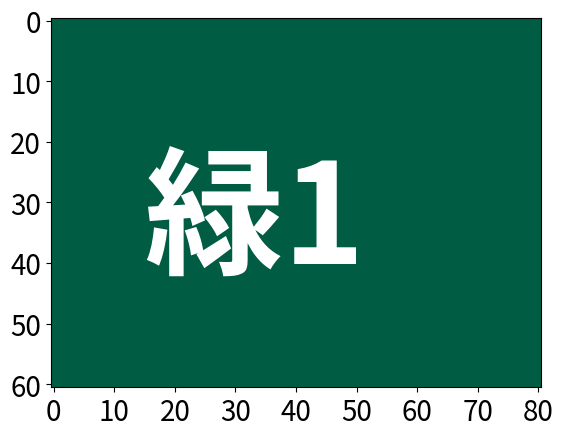
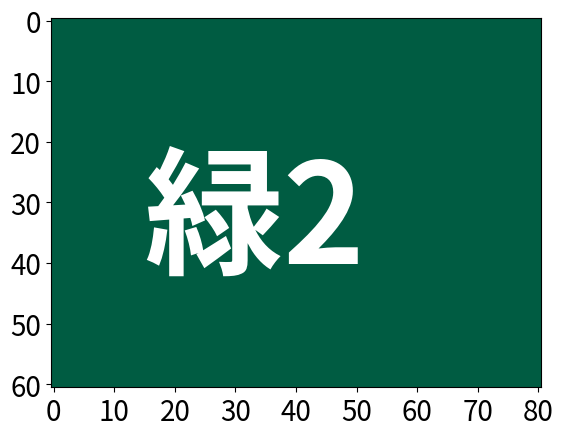
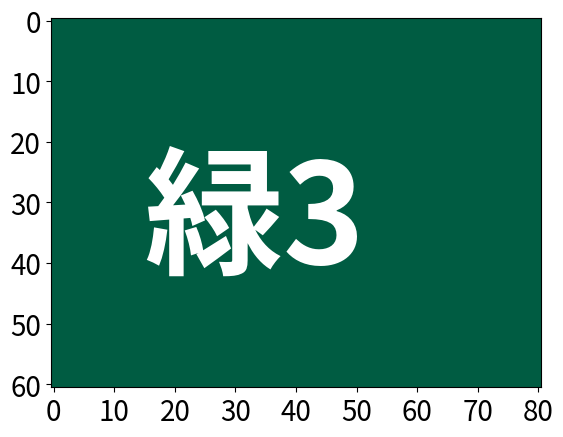
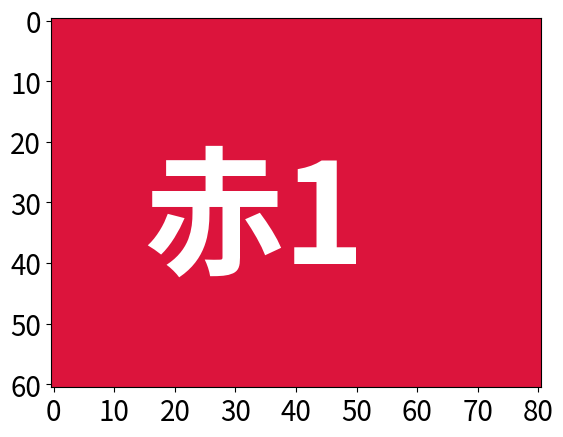
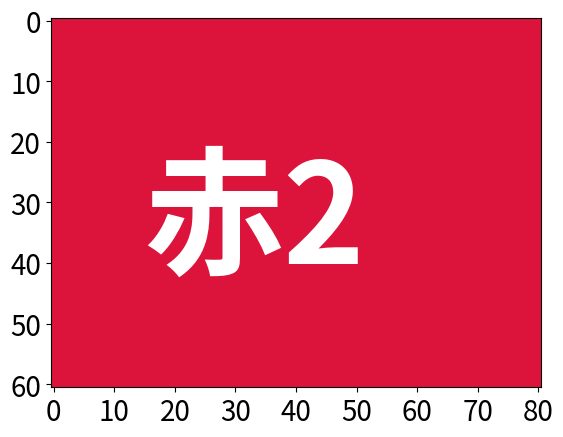
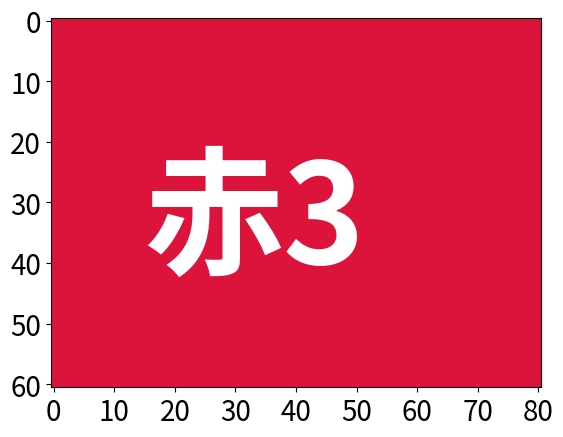
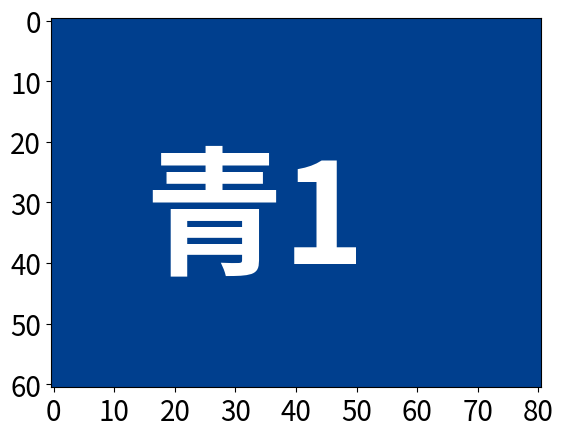
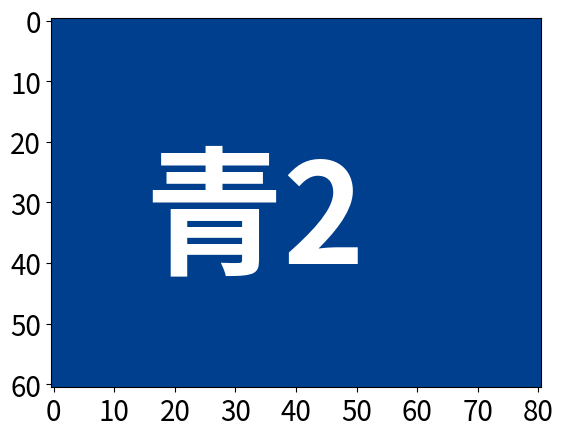
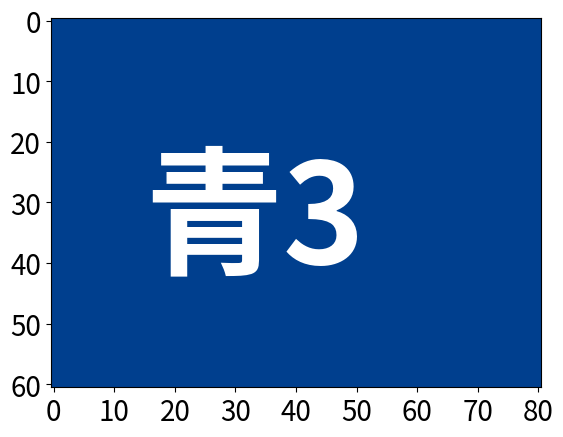
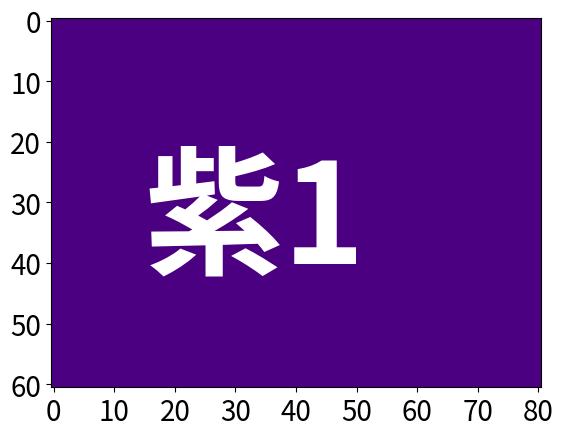
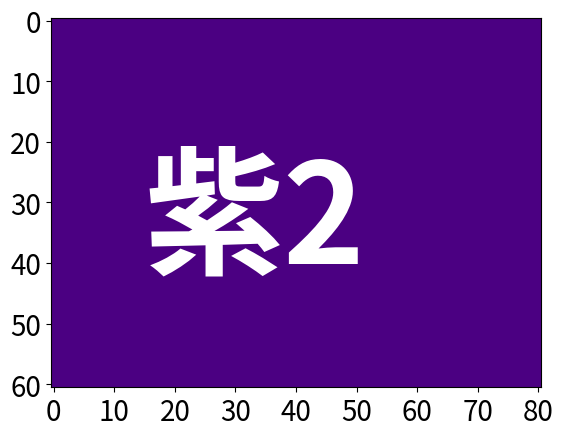
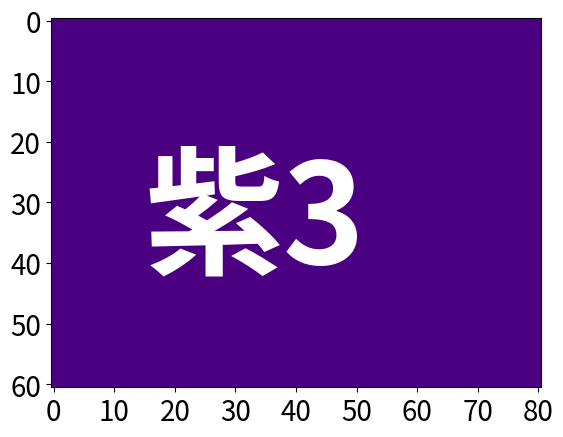
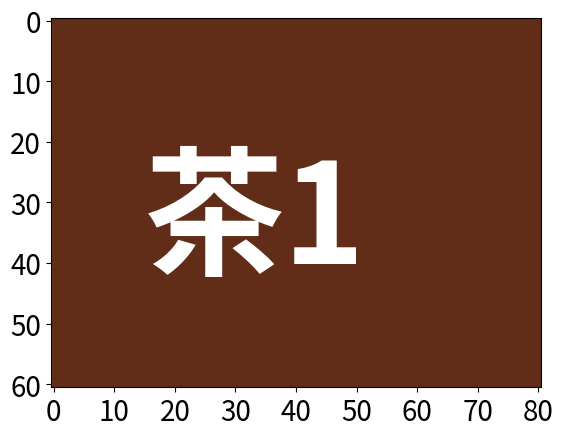
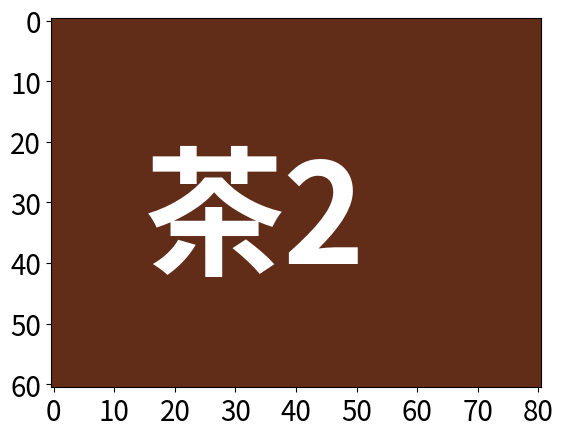
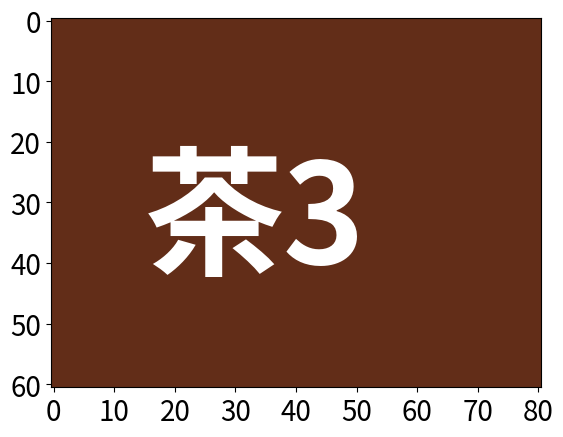
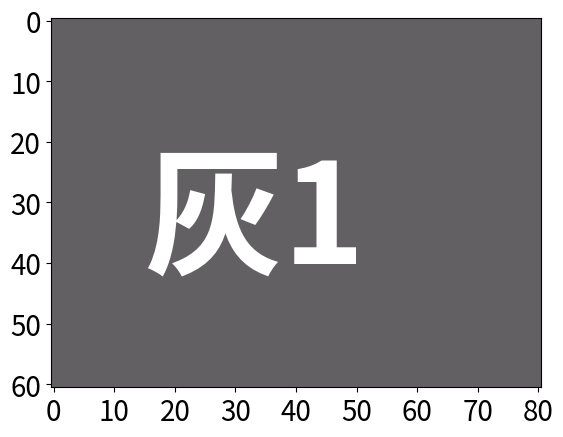

These charts were generated, in order, by the following Python code:
#!/opt/anaconda3/bin/python
# ======================================================================
# 色づいた背景の中央付近に"色+数字"が白文字で表示された画像を生成する
# 例えば，緑色の背景の中央付近に"緑1"と表示した画像green1.pngを生成する
#
# Created on 2024/03/26, author: L3onSW
# ======================================================================
import os
from PIL import Image
import numpy as np
import matplotlib.pyplot as plt
from matplotlib import rcParams
rcParams['font.family'] = 'sans-serif'
rcParams['font.sans-serif'] = ['Hiragino Maru Gothic Pro',
                               'Yu Gothic',
                               'Meirio',
                               'Takao',
                               'IPAexGothic',
                               'IPAPGothic',
                               'Noto Sans CJK JP']

# 全色共通で各色ごとに生成する画像の枚数
num = 3
# RGBのタプルを順に格納したリスト(ただし白色の文字を挿入して見やすい色を選択)
rgb_list = []
# RGBのタプルを順に格納したリストに対応した色の名前(ただし1文字の漢字で統一)
color_kanji_list = []
# RGBのタプルを順に格納したリストに対応した色の名前(ただし英語)
color_english_list = []

# 緑色(green)
rgb_green = (0, 92, 66)
rgb_list.append(rgb_green)
color_kanji_list.append("緑")
color_english_list.append("green")
# 赤色(red)
rgb_red = (220, 20, 60)
rgb_list.append(rgb_red)
color_kanji_list.append("赤")
color_english_list.append("red")
# 青色(blue)
rgb_blue = (0, 63, 142)
rgb_list.append(rgb_blue)
color_kanji_list.append("青")
color_english_list.append("blue")
# 紫色(purple)
rgb_purple = (75, 0, 130)
rgb_list.append(rgb_purple)
color_kanji_list.append("紫")
color_english_list.append("purple")
# 茶色(brown)
rgb_brown = (98, 45, 24)
rgb_list.append(rgb_brown)
color_kanji_list.append("茶")
color_english_list.append("brown")
# 灰色(gray)
rgb_gray = (98, 96, 99)
rgb_list.append(rgb_gray)
color_kanji_list.append("灰")
color_english_list.append("gray")
# 桃色(pink)
rgb_pink = (216, 52, 115)
rgb_list.append(rgb_pink)
color_kanji_list.append("桃")
color_english_list.append("pink")
# 黒色(black)
rgb_black = (0, 0, 0)
rgb_list.append(rgb_black)
color_kanji_list.append("黒")
color_english_list.append("black")
# 水色(light blue)
rgb_light_blue = (0, 117, 194)
rgb_list.append(rgb_light_blue)
color_kanji_list.append("水")
color_english_list.append("light blue")

# 画像をまとめて置くディレクトリ(ただし最後に"/"をつけない)
img_dir = "./sample_image"

# 画像サイズを指定するタプル: 幅81, 高さ61
img_size = (81, 61)
# 画像サイズに合わせてハードコーディングした軸の表示方法を格納したリスト
xticks_list = [0, 10, 20, 30, 40, 50, 60, 70, 80]
xtickslabels_list = ["0", "10", "20", "30", "40", "50", "60", "70", "80"]
yticks_list = [0, 10, 20, 30, 40, 50, 60]
ytickslabels_list = ["0", "10", "20", "30", "40", "50", "60"]

# 各色について順に格納したリストを利用して画像を生成していく
for i in range(len(color_english_list)):
    # 画像ファイルのパスを定義
    img_name_header = color_english_list[i]
    img_name_body = [str(j+1) for j in range(num)]
    img_name_footer = ".png"
    # 画像の生成
    for j in range(num):
        im = Image.new("RGB",  img_size, rgb_list[i])
        im_list = np.asarray(im)
        fig, ax = plt.subplots()
        plt.imshow(im_list)
        # 軸の設定
        ax.set_xticks(xticks_list)
        ax.set_xticklabels(xtickslabels_list, fontsize=20)
        ax.set_yticks(yticks_list)
        ax.set_yticklabels(ytickslabels_list, fontsize=20)
        # 漢字で色の名前を表示
        plt.text(15, 40, color_kanji_list[i]+str(j+1),
                 fontsize=100, fontweight="bold", color="white")
        # 画像を保存するディレクトリが無い場合には作成する
        os.makedirs(img_dir, exist_ok=True)
        # 画像のパスを定義する
        img_name = img_dir + "/"
        img_name += img_name_header + img_name_body[j] + img_name_footer
        # 画像を保存
        plt.savefig(img_name, format="png", dpi=100)
        print(img_name + " を生成しました")
        # 図を閉じる
        plt.close(fig)
